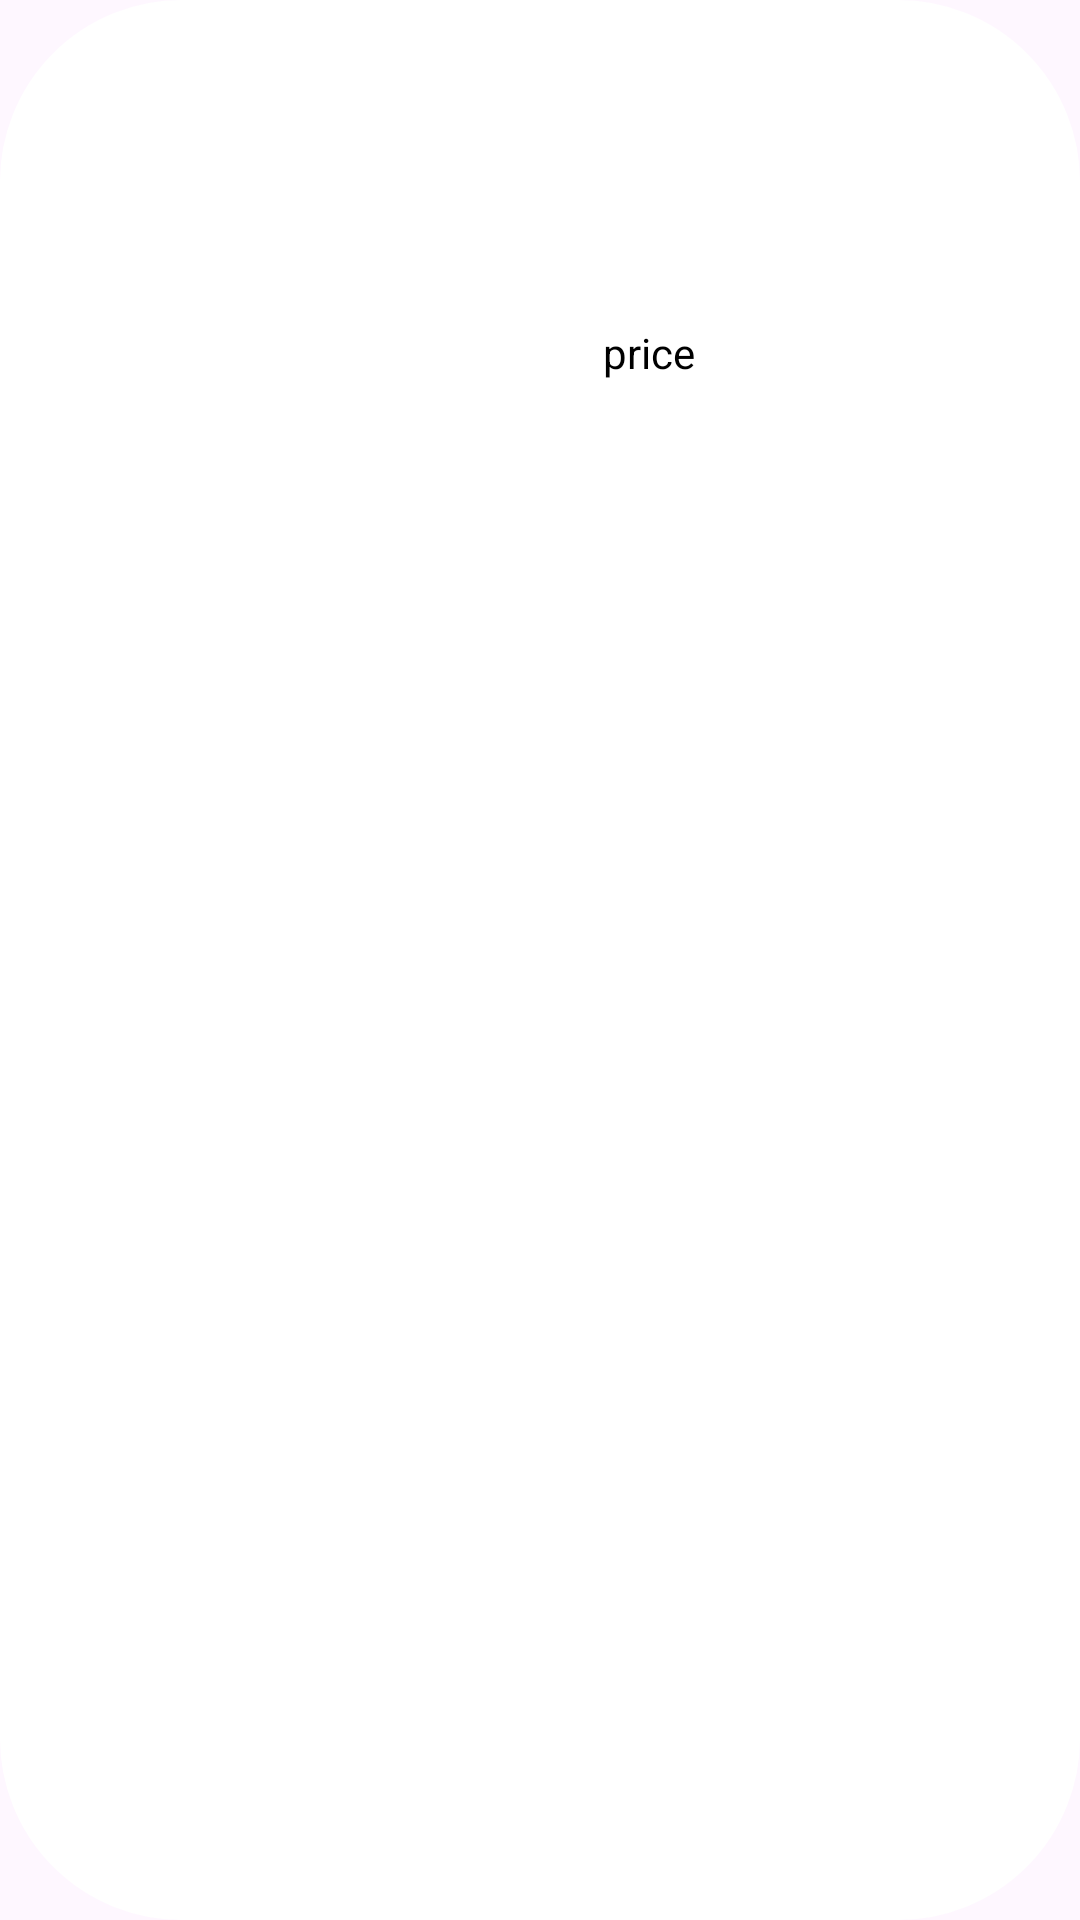

The Android layout XML behind this screen, and the referenced resources:
<!-- AndroidManifest.xml: application theme Theme.FirebaseEcom -->
<!-- res/layout/order_view.xml -->
<?xml version="1.0" encoding="utf-8"?>
<layout>
    <data>
        <variable
            name="productHome"
            type="com.example.firebaseecom.model.ProductOrderModel" />
    </data>


    <RelativeLayout xmlns:android="http://schemas.android.com/apk/res/android"
        android:layout_marginTop="10dp"
        android:layout_marginBottom="10dp"
        android:layout_width="match_parent"
        android:layout_height="wrap_content"
        android:background="@drawable/border"
        >
        <ImageView
            android:id="@+id/productImage"
            android:layout_width="150dp"
            android:layout_height="150dp"
            android:src="@drawable/placeholder_image"
            android:layout_marginTop="20dp"
            android:layout_marginStart="30dp"/>

        <TextView
            android:id="@+id/productTitleText"
            android:layout_width="wrap_content"
            android:layout_height="wrap_content"
            android:layout_toEndOf="@+id/productImage"
            android:layout_marginTop="70dp"
            android:textColor="@color/textInLayout"
            android:layout_marginStart="20dp"
            android:textSize="20sp"

            />
        <TextView
            android:id="@+id/price"
            android:layout_width="wrap_content"
            android:layout_height="wrap_content"
            android:textColor="@color/textInLayout"
            android:layout_toEndOf="@+id/productImage"
            android:layout_below="@id/productTitleText"
            android:layout_marginTop="10dp"
            android:text="@string/amount"
            android:layout_marginStart="20dp"
            />

        <TextView
            android:id="@+id/productPriceText"
            android:layout_width="wrap_content"
            android:layout_height="wrap_content"
            android:layout_toEndOf="@+id/price"
            android:layout_below="@id/productTitleText"
            android:layout_marginTop="10dp"
            android:layout_marginStart="10dp"
            android:textColor="@color/red"
            android:text="@{Integer.toString(productHome.component5())}"
            android:textSize="18sp"
            />


    </RelativeLayout>
</layout>
<!-- resources referenced by this layout -->
<resources>
  <color name="red">#E10D0D</color>
  <color name="textInLayout">#FF000000</color>
  <!-- drawable border (drawable) -->
  <shape xmlns:android="http://schemas.android.com/apk/res/android">
      <solid android:color="@color/white"/>
      <stroke
          android:width="1dp"
          android:color="@color/white" />
      <padding
          android:left="1dp"
          android:top="1dp"
          android:right="1dp"
          android:bottom="1dp" />
      <corners
          android:bottomRightRadius="60dp"
          android:bottomLeftRadius="60dp"
          android:topRightRadius="60dp"
          android:topLeftRadius="60dp" />
  </shape>
  <string name="amount">price</string>
  <style name="Theme.FirebaseEcom" parent="Base.Theme.FirebaseEcom" />
  <color name="white">#FFFFFFFF</color>
  <style name="Base.Theme.FirebaseEcom" parent="Theme.Material3.DayNight.NoActionBar">
          
          
          <item name="android:statusBarColor">@color/buttonColor</item>
          <item name="android:windowAnimationStyle">@style/WindowAnimationStyle</item>
      </style>
  <color name="buttonColor">#8BC34A</color>
  <style name="WindowAnimationStyle">
          <item name="android:windowEnterAnimation">@android:anim/fade_in</item>
          <item name="android:windowExitAnimation">@android:anim/fade_out</item>
      </style>
</resources>
